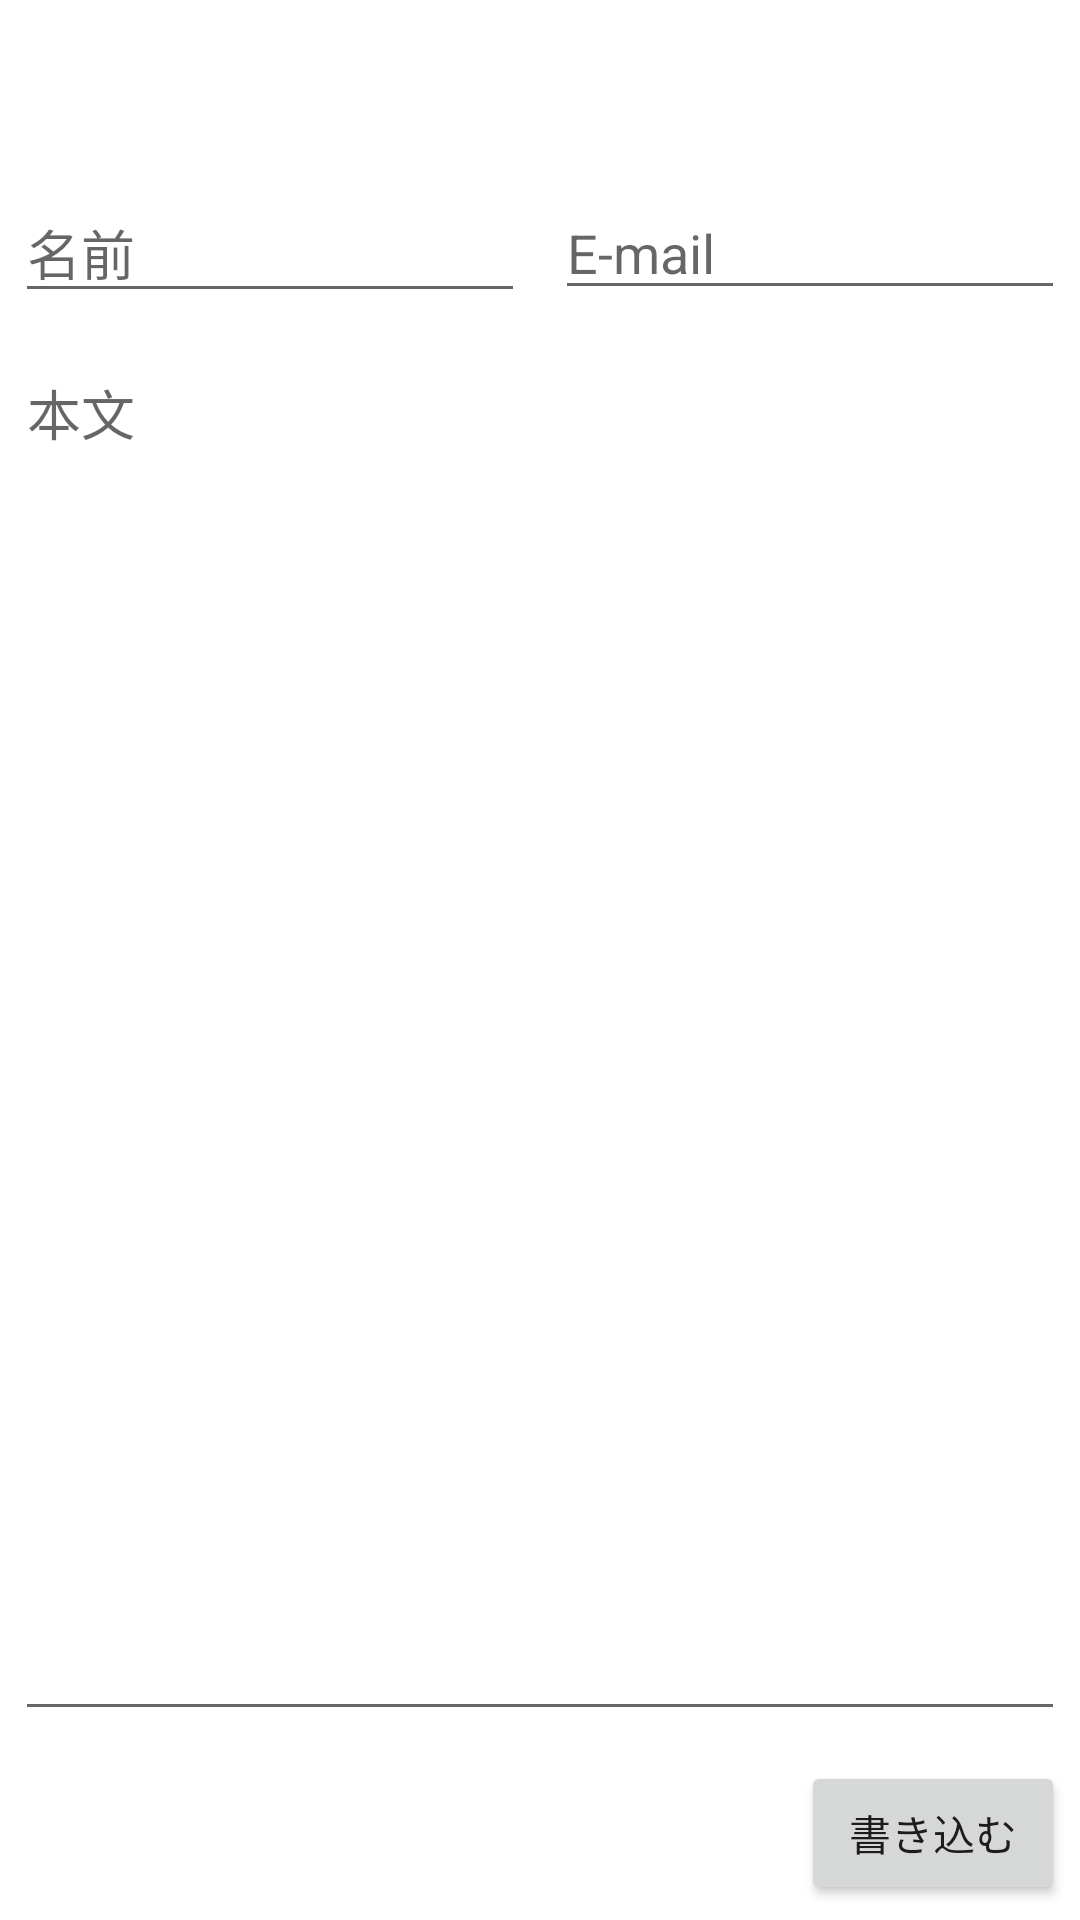

Produce the Android XML layout that renders to this screen, including the resource entries it uses.
<!-- AndroidManifest.xml: application theme Theme.ChMateSubstitute -->
<!-- res/layout/activity_post.xml -->
<?xml version="1.0" encoding="utf-8"?>
<androidx.constraintlayout.widget.ConstraintLayout xmlns:android="http://schemas.android.com/apk/res/android"
    xmlns:app="http://schemas.android.com/apk/res-auto"
    xmlns:tools="http://schemas.android.com/tools"
    android:layout_width="match_parent"
    android:layout_height="match_parent"
    tools:context=".PostActivity">

    <com.google.android.material.appbar.MaterialToolbar
        android:id="@+id/post_toolbar"
        android:layout_width="0dp"
        android:layout_height="wrap_content"
        app:layout_constraintBottom_toTopOf="@+id/barrier_top"
        app:layout_constraintEnd_toEndOf="parent"
        app:layout_constraintStart_toStartOf="parent"
        app:layout_constraintTop_toTopOf="parent" />

    <androidx.constraintlayout.widget.Barrier
        android:id="@+id/barrier_top"
        android:layout_width="wrap_content"
        android:layout_height="wrap_content"
        app:barrierDirection="top"
        app:constraint_referenced_ids="post_name,post_email" />

    <EditText
        android:id="@+id/post_name"
        android:layout_width="0dp"
        android:layout_height="wrap_content"
        android:layout_margin="5dp"
        android:hint="@string/post_name_hint"
        android:importantForAutofill="no"
        android:inputType="textPersonName"
        app:layout_constraintBottom_toTopOf="@id/barrier_middle"
        app:layout_constraintEnd_toStartOf="@id/post_email"
        app:layout_constraintStart_toStartOf="parent"
        app:layout_constraintTop_toBottomOf="@id/barrier_top" />

    <EditText
        android:id="@+id/post_email"
        android:layout_width="0dp"
        android:layout_height="wrap_content"
        android:layout_margin="5dp"
        android:hint="@string/post_email_hint"
        android:importantForAutofill="no"
        android:inputType="textEmailAddress"
        app:layout_constraintBottom_toTopOf="@id/barrier_middle"
        app:layout_constraintEnd_toEndOf="parent"
        app:layout_constraintStart_toEndOf="@id/post_name"
        app:layout_constraintTop_toBottomOf="@id/barrier_top" />

    <androidx.constraintlayout.widget.Barrier
        android:id="@+id/barrier_middle"
        android:layout_width="wrap_content"
        android:layout_height="wrap_content"
        app:barrierDirection="bottom"
        app:constraint_referenced_ids="post_name,post_email" />

    <EditText
        android:id="@+id/post_message"
        android:layout_width="0dp"
        android:layout_height="0dp"
        android:layout_margin="5dp"
        android:gravity="top"
        android:hint="@string/post_message_hint"
        android:importantForAutofill="no"
        android:inputType="textMultiLine"
        app:layout_constraintBottom_toTopOf="@id/barrier_bottom"
        app:layout_constraintEnd_toEndOf="parent"
        app:layout_constraintStart_toStartOf="parent"
        app:layout_constraintTop_toBottomOf="@id/barrier_middle" />

    <androidx.constraintlayout.widget.Barrier
        android:id="@+id/barrier_bottom"
        android:layout_width="wrap_content"
        android:layout_height="wrap_content"
        app:barrierDirection="top"
        app:constraint_referenced_ids="post_use_cellular,post_button" />

    <CheckBox
        android:id="@+id/post_use_cellular"
        android:layout_width="0dp"
        android:layout_height="wrap_content"
        android:layout_margin="5dp"
        android:text="@string/post_use_cellular_text"
        android:visibility="invisible"
        app:layout_constraintBottom_toBottomOf="parent"
        app:layout_constraintEnd_toStartOf="@id/post_button"
        app:layout_constraintStart_toStartOf="parent"
        app:layout_constraintTop_toBottomOf="@id/barrier_bottom" />

    <Button
        android:id="@+id/post_button"
        android:layout_width="wrap_content"
        android:layout_height="wrap_content"
        android:layout_margin="5dp"
        android:text="@string/post_button_text"
        app:layout_constraintBottom_toBottomOf="parent"
        app:layout_constraintEnd_toEndOf="parent"
        app:layout_constraintStart_toEndOf="@id/post_use_cellular"
        app:layout_constraintTop_toBottomOf="@id/barrier_bottom" />

    <androidx.constraintlayout.widget.Group
        android:id="@+id/group"
        android:layout_width="wrap_content"
        android:layout_height="wrap_content"
        app:constraint_referenced_ids="post_name,post_email,post_message,post_button" />

    <com.google.android.material.progressindicator.CircularProgressIndicator
        android:id="@+id/post_progress"
        android:layout_width="wrap_content"
        android:layout_height="wrap_content"
        android:indeterminate="true"
        android:visibility="gone"
        app:layout_constraintBottom_toBottomOf="parent"
        app:layout_constraintEnd_toEndOf="parent"
        app:layout_constraintStart_toStartOf="parent"
        app:layout_constraintTop_toTopOf="parent" />
</androidx.constraintlayout.widget.ConstraintLayout>
<!-- resources referenced by this layout -->
<resources>
  <string name="post_button_text">書き込む</string>
  <string name="post_email_hint">E-mail</string>
  <string name="post_message_hint">本文</string>
  <string name="post_name_hint">名前</string>
  <string name="post_use_cellular_text">モバイルネットワークを使用</string>
  <style name="Theme.ChMateSubstitute" parent="Theme.MaterialComponents.DayNight.NoActionBar">
          
          <item name="colorPrimary">@color/purple_500</item>
          <item name="colorPrimaryVariant">@color/purple_700</item>
          <item name="colorOnPrimary">@color/white</item>
          
          <item name="colorSecondary">@color/teal_200</item>
          <item name="colorSecondaryVariant">@color/teal_700</item>
          <item name="colorOnSecondary">@color/black</item>
          
          <item name="android:statusBarColor" tools:targetApi="l">?attr/colorPrimaryVariant</item>
          
          <item name="windowActionModeOverlay">true</item>
      </style>
  <!-- not gathered from this repository: default colours our renderer supplied (Android Studio template values) -->
  <color name="purple_500">#FF6200EE</color>
  <color name="purple_700">#FF3700B3</color>
  <color name="teal_200">#FF03DAC5</color>
  <color name="teal_700">#FF018786</color>
  <color name="black">#FF000000</color>
  <color name="white">#FFFFFFFF</color>
</resources>
